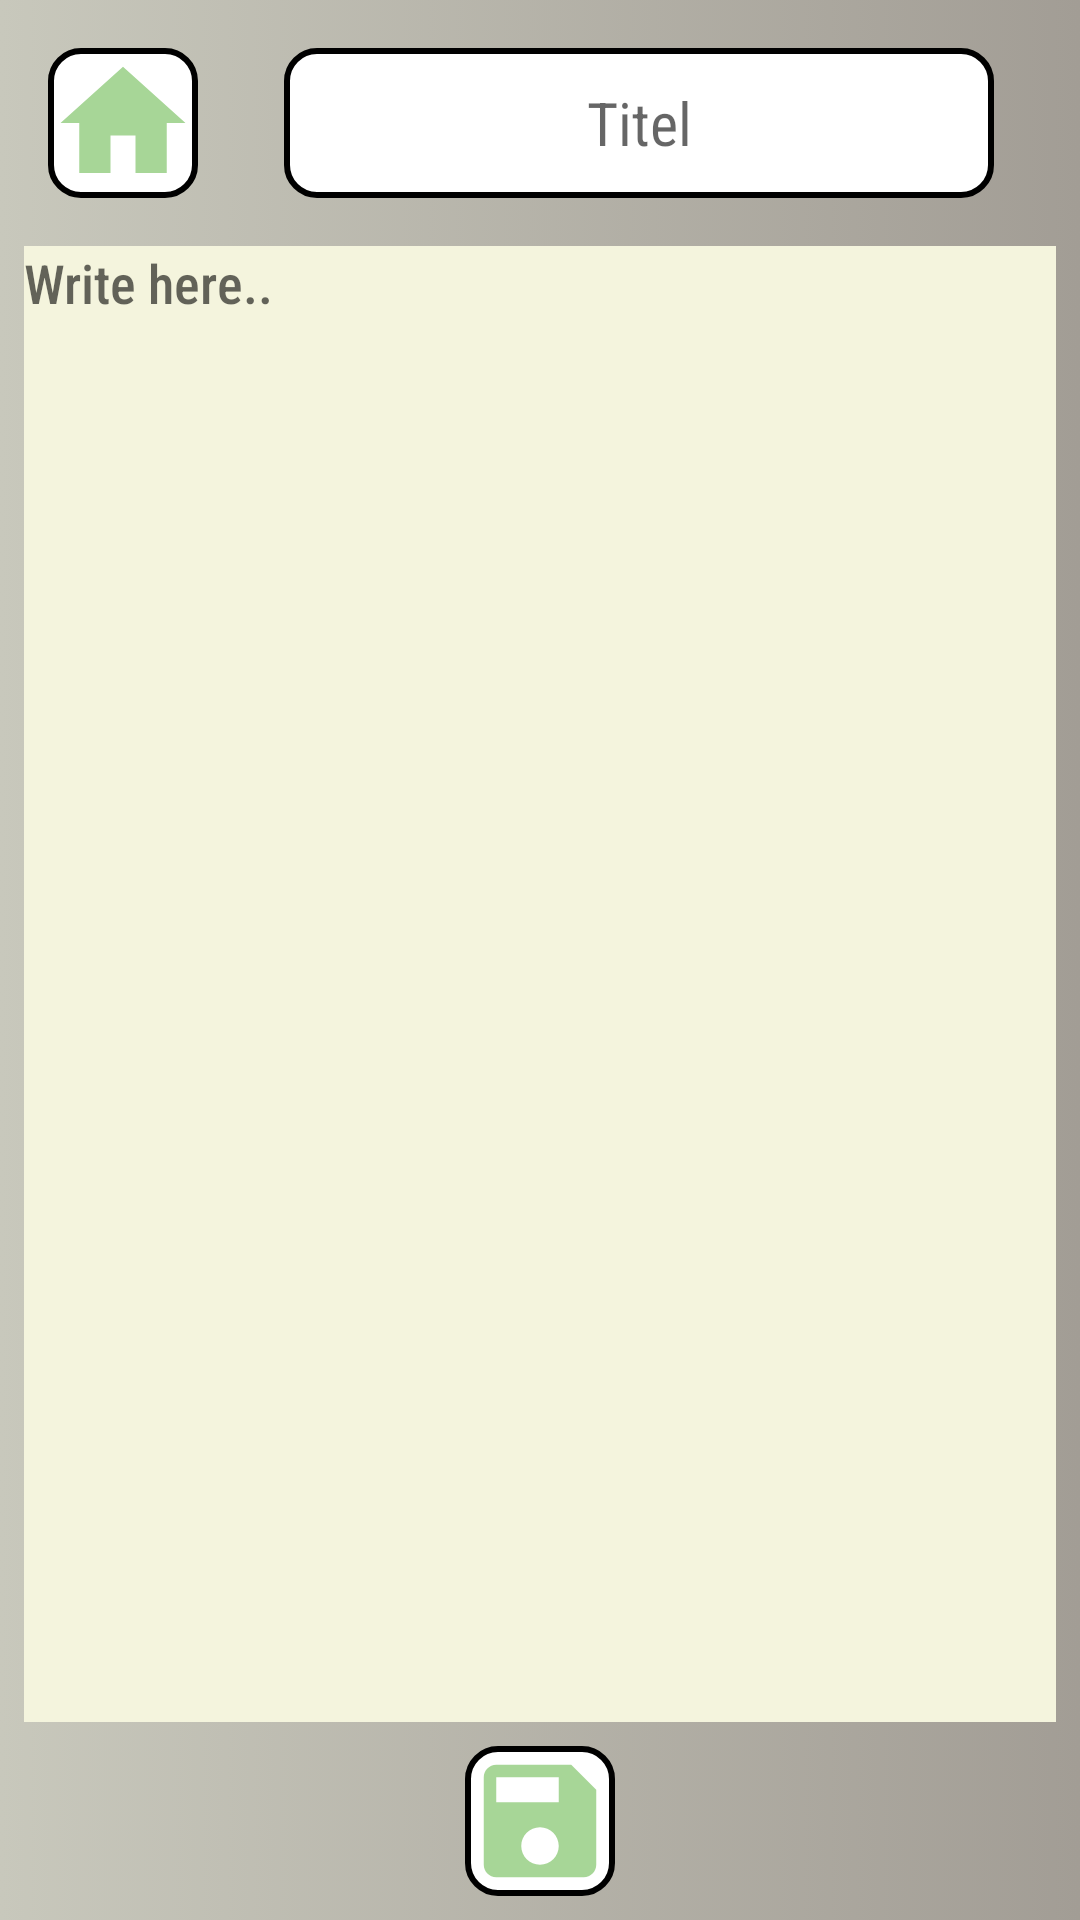

Layout XML and referenced resources for this Android screen:
<!-- AndroidManifest.xml: application theme Theme.AppCompat.Light.NoActionBar -->
<!-- res/layout/fragment_note_detail.xml -->
<?xml version="1.0" encoding="utf-8"?>
<androidx.constraintlayout.widget.ConstraintLayout xmlns:android="http://schemas.android.com/apk/res/android"
    xmlns:app="http://schemas.android.com/apk/res-auto"
    xmlns:tools="http://schemas.android.com/tools"
    android:layout_width="match_parent"
    android:layout_height="match_parent"
    android:background="@drawable/gradient_backgound"
    android:clickable="true"
    tools:context=".NoteDetailFragment">

    <EditText
        android:id="@+id/noteAddTitleEdittext"
        android:layout_width="wrap_content"
        android:layout_height="50dp"
        android:layout_marginTop="16dp"
        android:background="@drawable/customtextfield"
        android:ems="10"
        android:fontFamily="sans-serif-condensed"
        android:hint="Titel"
        android:imeOptions="flagNavigateNext"
        android:inputType="textPersonName"
        android:textAlignment="center"
        android:textColor="#000000"
        android:textSize="20sp"
        app:layout_constraintEnd_toEndOf="parent"
        app:layout_constraintStart_toEndOf="@+id/noteDetailsHomeImage"
        app:layout_constraintTop_toTopOf="parent" />

    <EditText
        android:id="@+id/noteContentText"
        android:layout_width="0dp"
        android:layout_height="0dp"
        android:layout_marginStart="8dp"
        android:layout_marginTop="16dp"
        android:layout_marginEnd="8dp"
        android:layout_marginBottom="8dp"
        android:autoText="true"
        android:background="#FFF4F4DD"
        android:breakStrategy="simple"
        android:ems="10"
        android:fontFamily="sans-serif-condensed-medium"
        android:gravity="start|top"
        android:hint="@string/StartTypehere"
        android:imeOptions="flagNavigateNext"
        android:inputType="textMultiLine"
        android:textColor="#000000"
        app:layout_constraintBottom_toTopOf="@+id/noteColorScrollview"
        app:layout_constraintEnd_toEndOf="parent"
        app:layout_constraintHorizontal_bias="0"
        app:layout_constraintStart_toStartOf="parent"
        app:layout_constraintTop_toBottomOf="@+id/noteAddTitleEdittext"
        app:layout_constraintVertical_bias="0.0" />

    <androidx.constraintlayout.widget.ConstraintLayout
        android:id="@+id/noteColorScrollview"
        android:layout_width="0dp"
        android:layout_height="50dp"
        android:layout_marginBottom="8dp"
        app:layout_constraintBottom_toBottomOf="parent"
        app:layout_constraintEnd_toEndOf="parent"
        app:layout_constraintStart_toStartOf="parent">

        <LinearLayout
            android:id="@+id/linearLayout"
            android:layout_width="0dp"
            android:layout_height="wrap_content"
            android:orientation="vertical"
            app:layout_constraintEnd_toEndOf="parent"
            app:layout_constraintStart_toStartOf="parent"
            app:layout_constraintTop_toTopOf="parent" />

        <Button
            android:id="@+id/noteSaveButton"
            android:layout_width="wrap_content"
            android:layout_height="wrap_content"
            android:background="@drawable/rounded_button"
            android:text="Spara"
            android:textColor="#050505"
            android:visibility="gone"
            app:layout_constraintEnd_toEndOf="parent"
            app:layout_constraintTop_toTopOf="parent" />

        <ImageView
            android:id="@+id/noteDetailSaveImage"
            android:layout_width="50dp"
            android:layout_height="50dp"
            android:background="@drawable/customtextfield"
            android:src="@drawable/ic_baseline_save_24"
            app:layout_constraintBottom_toBottomOf="parent"
            app:layout_constraintEnd_toEndOf="parent"
            app:layout_constraintStart_toStartOf="parent"
            app:layout_constraintTop_toTopOf="parent" />

        <Button
            android:id="@+id/noteDetailBlueColor"
            android:layout_width="20dp"
            android:layout_height="20dp"
            android:layout_marginEnd="24dp"
            android:background="@drawable/circlebutton"
            android:visibility="gone"
            app:layout_constraintBottom_toBottomOf="parent"
            app:layout_constraintEnd_toStartOf="@+id/noteDetailSaveImage"
            app:layout_constraintTop_toTopOf="parent" />

        <Button
            android:id="@+id/noteDetailRedColor"
            android:layout_width="20dp"
            android:layout_height="20dp"
            android:layout_marginEnd="24dp"
            android:background="@drawable/circlebutton_red"
            android:textColor="#0B0A0A"
            android:visibility="gone"
            app:layout_constraintBottom_toBottomOf="parent"
            app:layout_constraintEnd_toStartOf="@+id/noteDetailBlueColor"
            app:layout_constraintTop_toTopOf="parent" />


        <Button
            android:id="@+id/noteDetailBlackColor"
            android:layout_width="20dp"
            android:layout_height="20dp"
            android:layout_marginEnd="24dp"
            android:background="@drawable/circlebutton_black"
            android:visibility="gone"
            app:layout_constraintBottom_toBottomOf="parent"
            app:layout_constraintEnd_toStartOf="@+id/noteDetailRedColor"
            app:layout_constraintTop_toTopOf="parent" />

    </androidx.constraintlayout.widget.ConstraintLayout>



    <ImageView
        android:id="@+id/noteDetailsHomeImage"
        android:layout_width="wrap_content"
        android:layout_height="wrap_content"
        android:layout_marginStart="16dp"
        android:layout_marginTop="16dp"
        android:background="@drawable/customtextfield"
        android:src="@drawable/ic_baseline_home2_24"
        app:layout_constraintStart_toStartOf="parent"
        app:layout_constraintTop_toTopOf="parent" />

</androidx.constraintlayout.widget.ConstraintLayout>
<!-- resources referenced by this layout -->
<resources>
  <!-- drawable circlebutton (drawable) -->
  <?xml version="1.0" encoding="utf-8"?>
  <shape xmlns:android="http://schemas.android.com/apk/res/android"
  
      android:shape="oval">
      <solid android:color="#A5DDA1"/>
      <corners android:radius="15dp"/>
      <stroke android:width="2dp"
          android:color="@color/black"/>
  
  
  
  </shape>
  <!-- drawable circlebutton_black (drawable) -->
  <?xml version="1.0" encoding="utf-8"?>
  <shape xmlns:android="http://schemas.android.com/apk/res/android"
  
      android:shape="oval">
      <solid android:color="#000000"/>
      <corners android:radius="15dp"/>
      <stroke android:width="2dp"
          android:color="@color/black"/>
  
  
  
  </shape>
  <!-- drawable circlebutton_red (drawable) -->
  <?xml version="1.0" encoding="utf-8"?>
  <shape xmlns:android="http://schemas.android.com/apk/res/android"
  
      android:shape="oval">
      <solid android:color="#9E5252"/>
      <corners android:radius="15dp"/>
      <stroke android:width="2dp"
          android:color="@color/black"/>
  
  
  
  </shape>
  <!-- drawable customtextfield (drawable) -->
  <?xml version="1.0" encoding="utf-8"?>
  <shape xmlns:android="http://schemas.android.com/apk/res/android"
      android:shape="rectangle">
      <solid android:color="#ffffff"/>
      <stroke android:width="2dp"
          android:color="@color/black"/>
      <corners android:radius="10dp"/>
  
  </shape>
  <!-- drawable gradient_backgound (drawable) -->
  <?xml version="1.0" encoding="utf-8"?>
  <selector xmlns:android="http://schemas.android.com/apk/res/android">
      <item>
          <shape>
              <gradient
                  android:startColor="#C8C8BC"
                  android:endColor="#A29D95"
                  android:type="linear" />
          </shape>
      </item>
  </selector>
  <!-- drawable ic_baseline_home2_24 (drawable) -->
  <vector android:height="50dp" android:tint="#A7D697"
      android:viewportHeight="24" android:viewportWidth="24"
      android:width="50dp" xmlns:android="http://schemas.android.com/apk/res/android">
      <path android:fillColor="@android:color/white" android:pathData="M10,20v-6h4v6h5v-8h3L12,3 2,12h3v8z"/>
  </vector>
  <!-- drawable ic_baseline_save_24 (drawable) -->
  <vector android:height="40dp" android:tint="#A7D697"
      android:viewportHeight="24" android:viewportWidth="24"
      android:width="40dp" xmlns:android="http://schemas.android.com/apk/res/android">
      <path android:fillColor="@android:color/white" android:pathData="M17,3L5,3c-1.11,0 -2,0.9 -2,2v14c0,1.1 0.89,2 2,2h14c1.1,0 2,-0.9 2,-2L21,7l-4,-4zM12,19c-1.66,0 -3,-1.34 -3,-3s1.34,-3 3,-3 3,1.34 3,3 -1.34,3 -3,3zM15,9L5,9L5,5h10v4z"/>
  </vector>
  <!-- drawable rounded_button (drawable) -->
  <?xml version="1.0" encoding="utf-8"?>
  <shape xmlns:android="http://schemas.android.com/apk/res/android"
  
      android:shape="rectangle">
      <solid android:color="#A5DDA1"/>
      <corners android:radius="15dp"/>
      <stroke android:width="2dp"
          android:color="@color/black"/>
  
  
  
  </shape>
  <string name="StartTypehere">Write here..</string>
  <color name="black">#FF000000</color>
</resources>
